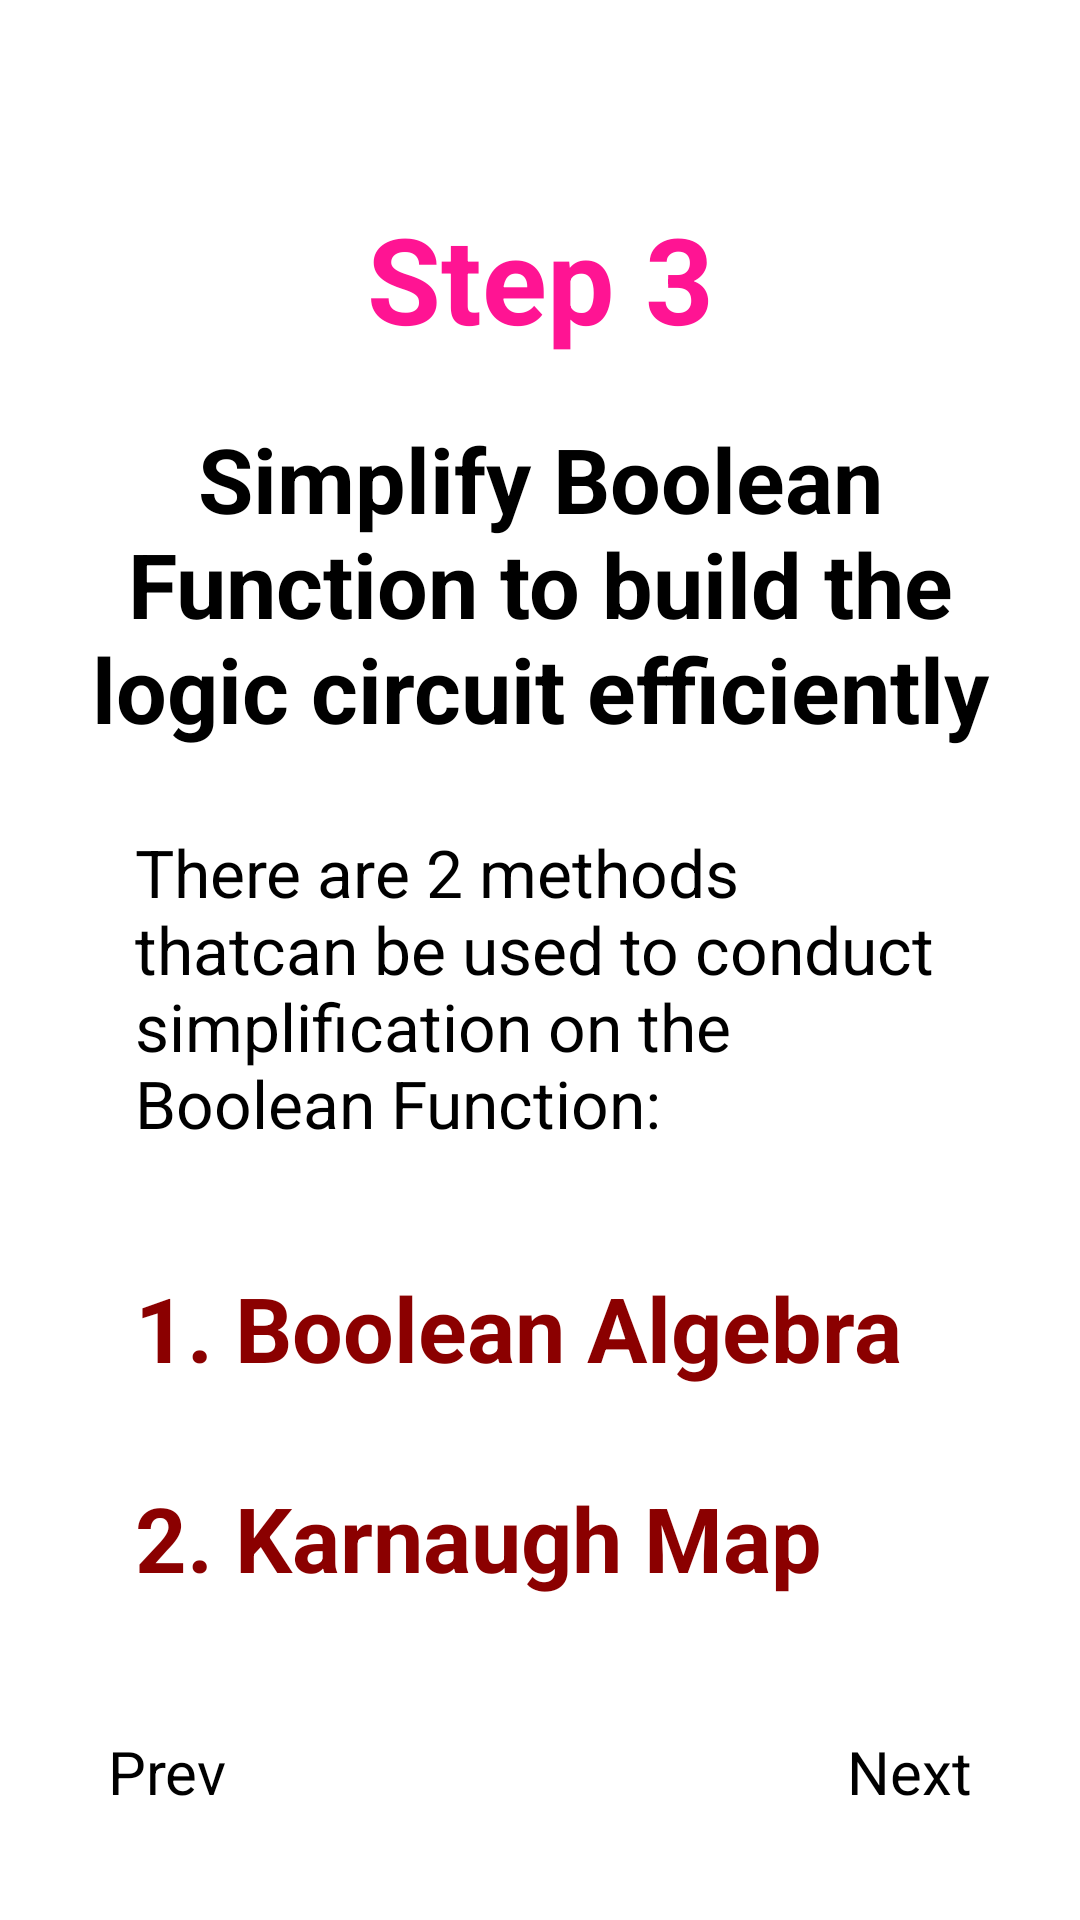

This screen was rendered from an Android layout file. Write that file and the resources it references.
<!-- AndroidManifest.xml: application theme Theme.FYP -->
<!-- res/layout/activity_kit_try_page4.xml -->
<?xml version="1.0" encoding="utf-8"?>
<androidx.constraintlayout.widget.ConstraintLayout xmlns:android="http://schemas.android.com/apk/res/android"
    xmlns:app="http://schemas.android.com/apk/res-auto"
    xmlns:tools="http://schemas.android.com/tools"
    android:layout_width="match_parent"
    android:layout_height="match_parent"
    tools:context=".KitTry4">
    <ImageView
        android:id="@+id/back_button"
        android:layout_width="26sp"
        android:layout_height="26sp"
        android:layout_margin="20sp"
        android:clickable="true"
        android:src="@drawable/ic_arrow_back"
        app:layout_constraintStart_toStartOf="parent"
        app:layout_constraintTop_toTopOf="parent"
        tools:ignore="SpeakableTextPresentCheck,TouchTargetSizeCheck" />

    <ProgressBar
        android:id="@+id/progressBar"
        style="?android:attr/progressBarStyleHorizontal"
        android:layout_width="match_parent"
        android:progress="12"
        android:layout_height="wrap_content"
        android:layout_margin="20sp"
        android:gravity="center"
        android:padding="16dp"
        app:layout_constraintBottom_toTopOf="@id/next_page"
        app:layout_constraintEnd_toEndOf="parent"
        app:layout_constraintStart_toStartOf="parent" />

    <Button
        android:id="@+id/next_page"
        android:layout_width="wrap_content"
        android:layout_height="wrap_content"
        android:clickable="true"
        android:gravity="center"
        android:padding="16dp"
        android:text="@string/next_page"
        android:layout_margin="20sp"
        android:textSize="20sp"
        app:layout_constraintBottom_toBottomOf="parent"
        app:layout_constraintEnd_toEndOf="parent" />

    <Button
        android:id="@+id/prev_page"
        android:layout_width="wrap_content"
        android:layout_height="wrap_content"
        android:clickable="true"
        android:gravity="center"
        android:padding="16dp"
        android:text="@string/previous_page"
        android:layout_margin="20sp"
        android:textSize="20sp"
        app:layout_constraintBottom_toBottomOf="parent"
        app:layout_constraintStart_toStartOf="parent" />

    <TextView
        android:id="@+id/step"
        android:layout_width="match_parent"
        android:layout_height="wrap_content"
        android:gravity="center"
        android:text="@string/step_three"
        android:textColor="@color/deep_pink"
        android:textSize="40sp"
        android:textStyle="bold"
        android:padding="10sp"
        android:layout_margin="10dp"
        app:layout_constraintTop_toBottomOf="@id/back_button"
        app:layout_constraintStart_toStartOf="parent"
        app:layout_constraintEnd_toEndOf="parent" />

    <TextView
        android:id="@+id/subtt"
        android:layout_width="match_parent"
        android:layout_height="wrap_content"
        android:gravity="center"
        android:text="@string/try_four_subtt"
        android:textSize="30sp"
        android:textStyle="bold"
        android:padding="10sp"
        app:layout_constraintTop_toBottomOf="@id/step"
        app:layout_constraintStart_toStartOf="parent"
        app:layout_constraintEnd_toEndOf="parent" />

    <LinearLayout
        android:id="@+id/lv_notes"
        android:layout_width="match_parent"
        android:layout_height="wrap_content"
        android:orientation="vertical"
        android:gravity="center"
        android:paddingHorizontal="5dp"
        app:layout_constraintTop_toBottomOf="@id/subtt"
        app:layout_constraintBottom_toTopOf="@id/progressBar">

        <TextView
            android:layout_width="match_parent"
            android:layout_height="wrap_content"
            android:text="@string/try_four_ans1"
            android:gravity="start"
            android:textSize="22sp"
            android:padding="20sp"
            android:layout_margin="20dp" />

        <TextView
            android:layout_width="match_parent"
            android:layout_height="wrap_content"
            android:text="@string/try_four_methods"
            android:gravity="start"
            android:textStyle="bold"
            android:textColor="@color/dark_red"
            android:textSize="30sp"
            android:paddingHorizontal="20sp"
            android:layout_marginHorizontal="20dp" />

    </LinearLayout>

</androidx.constraintlayout.widget.ConstraintLayout>
<!-- resources referenced by this layout -->
<resources>
  <color name="dark_red">#8B0000</color>
  <color name="deep_pink">#FF1493</color>
  <string name="next_page">Next</string>
  <string name="previous_page">Prev</string>
  <string name="step_three">Step 3</string>
  <string name="try_four_ans1">There are 2 methods thatcan be used to conduct simplification on the Boolean Function:</string>
  <string name="try_four_methods">1. Boolean Algebra \n\n2. Karnaugh Map</string>
  <string name="try_four_subtt">Simplify Boolean Function to build the logic circuit efficiently</string>
</resources>
